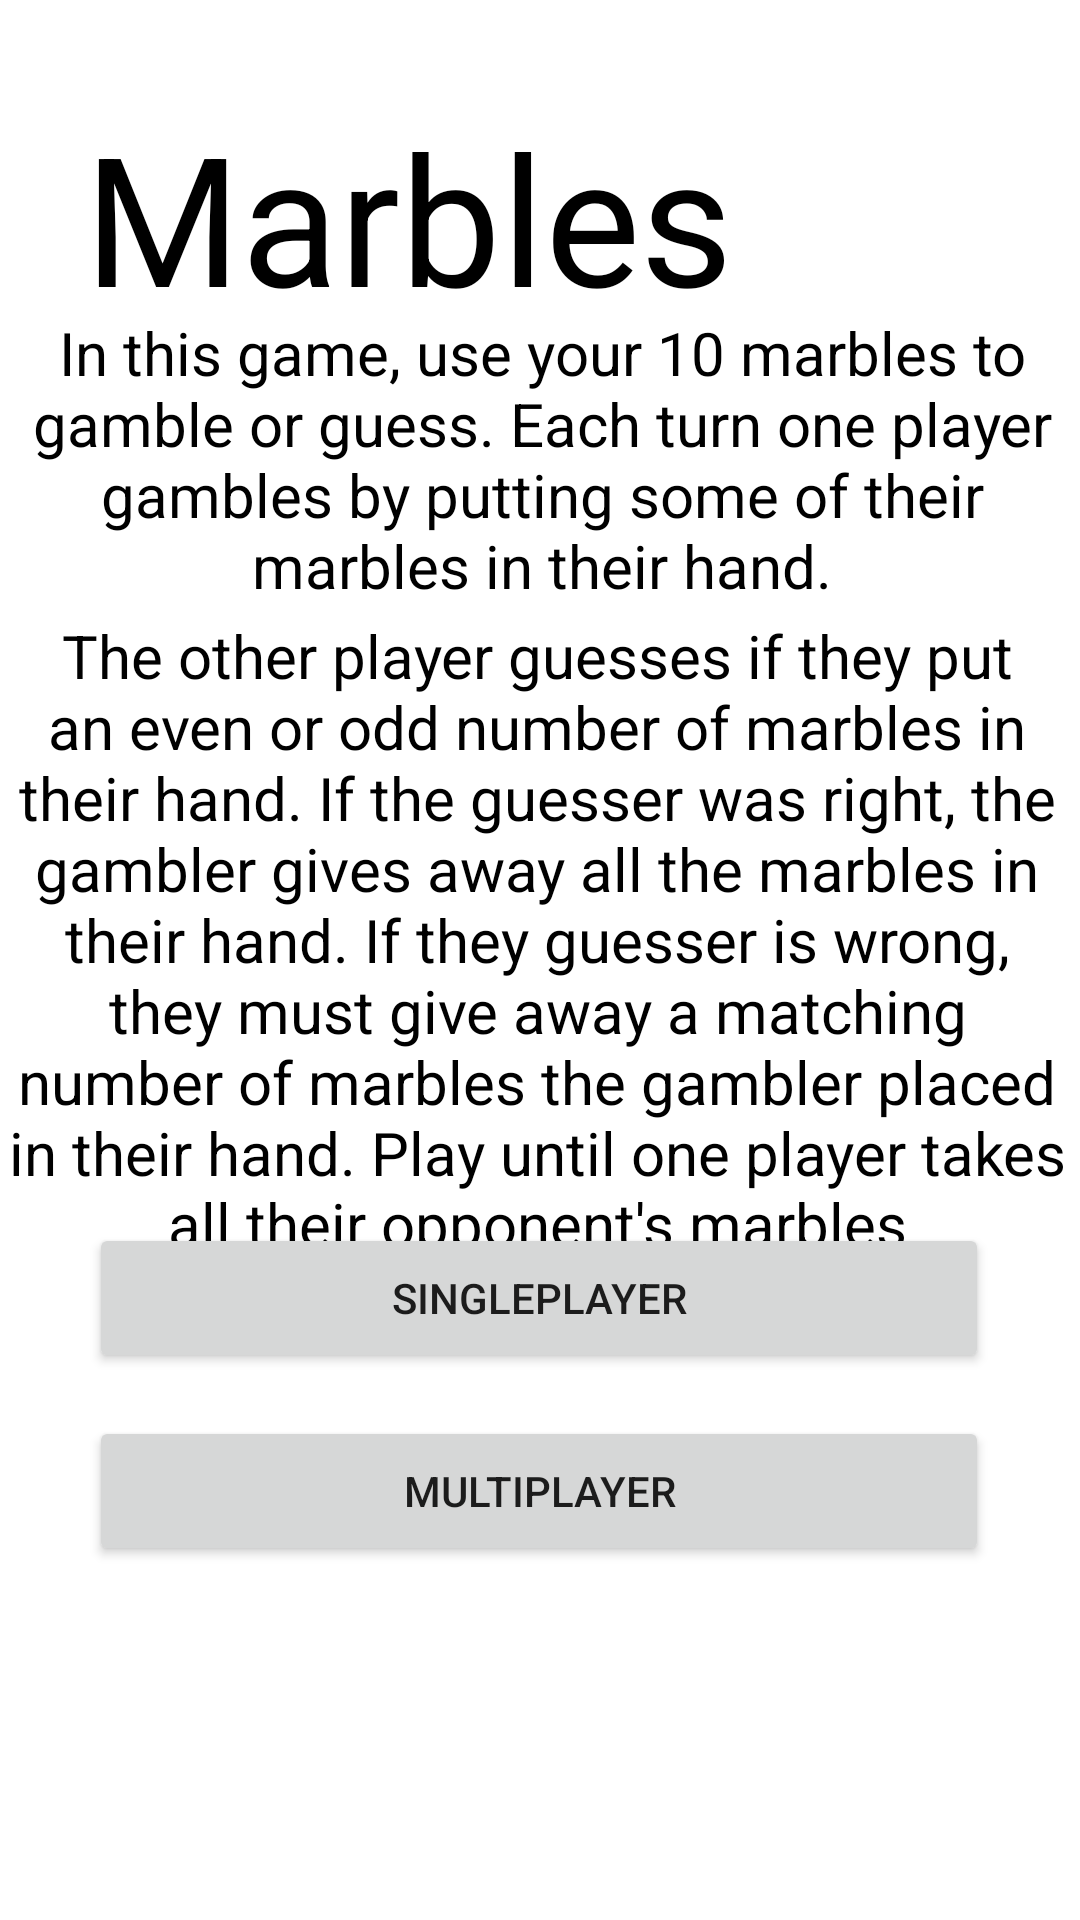

Here is an Android app screen rendered from its layout file. Give the layout XML and the strings, colors and styles it references.
<!-- AndroidManifest.xml: application theme Theme.SquidArcade20 -->
<!-- res/layout/activity_marbles_player_selection.xml -->
<?xml version="1.0" encoding="utf-8"?>
<androidx.constraintlayout.widget.ConstraintLayout xmlns:android="http://schemas.android.com/apk/res/android"
    xmlns:app="http://schemas.android.com/apk/res-auto"
    xmlns:tools="http://schemas.android.com/tools"
    android:layout_width="match_parent"
    android:layout_height="match_parent"
    tools:context=".marblesPlayerSelection">

    <androidx.constraintlayout.widget.ConstraintLayout
        android:layout_width="match_parent"
        android:layout_height="match_parent"
        tools:context=".fragment_marbles_main">

        <Button
            android:id="@+id/multiplayer2"
            android:layout_width="300dp"
            android:layout_height="50dp"
            android:text="multiplayer"
            app:layout_constraintBottom_toBottomOf="parent"
            app:layout_constraintEnd_toEndOf="parent"
            app:layout_constraintHorizontal_bias="0.495"
            app:layout_constraintStart_toStartOf="parent"
            app:layout_constraintTop_toTopOf="parent"
            app:layout_constraintVertical_bias="0.8" />

        <TextView
            android:id="@+id/textView14"
            android:layout_width="364dp"
            android:layout_height="101dp"
            android:text="In this game, use your 10 marbles to gamble or guess. Each turn one player gambles by putting some of their marbles in their hand."
            android:textAlignment="center"
            android:textColor="#000000"
            android:textSize="20sp"
            app:layout_constraintBottom_toBottomOf="parent"
            app:layout_constraintEnd_toEndOf="parent"
            app:layout_constraintHorizontal_bias="0.492"
            app:layout_constraintStart_toStartOf="parent"
            app:layout_constraintTop_toTopOf="parent"
            app:layout_constraintVertical_bias="0.193" />

        <TextView
            android:id="@+id/textView13"
            android:layout_width="222dp"
            android:layout_height="80dp"
            android:layout_marginStart="28dp"
            android:layout_marginTop="32dp"
            android:text="Marbles"
            android:textColor="#000000"
            android:textSize="60sp"
            app:layout_constraintStart_toStartOf="parent"
            app:layout_constraintTop_toTopOf="parent" />

        <TextView
            android:id="@+id/textView15"
            android:layout_width="353dp"
            android:layout_height="212dp"
            android:text="The other player guesses if they put an even or odd number of marbles in their hand. If the guesser was right, the gambler gives away all the marbles in their hand. If they guesser is wrong, they must give away a matching number of marbles the gambler placed in their hand. Play until one player takes all their opponent's marbles"
            android:textAlignment="center"
            android:textColor="#000000"
            android:textSize="20sp"
            app:layout_constraintBottom_toBottomOf="parent"
            app:layout_constraintEnd_toEndOf="parent"
            app:layout_constraintHorizontal_bias="0.396"
            app:layout_constraintStart_toStartOf="parent"
            app:layout_constraintTop_toBottomOf="@+id/textView14"
            app:layout_constraintVertical_bias="0.0" />

        <Button
            android:id="@+id/singleplayer2"
            android:layout_width="300dp"
            android:layout_height="50dp"
            android:text="singleplayer"
            app:layout_constraintBottom_toBottomOf="parent"
            app:layout_constraintEnd_toEndOf="parent"
            app:layout_constraintHorizontal_bias="0.495"
            app:layout_constraintStart_toStartOf="parent"
            app:layout_constraintTop_toTopOf="parent"
            app:layout_constraintVertical_bias="0.691" />
    </androidx.constraintlayout.widget.ConstraintLayout>
</androidx.constraintlayout.widget.ConstraintLayout>
<!-- resources referenced by this layout -->
<resources>
  <style name="Theme.SquidArcade20" parent="Theme.MaterialComponents.DayNight.DarkActionBar">
          
          <item name="colorPrimary">@color/teal_200</item>
          <item name="colorPrimaryVariant">@color/teal_700</item>
          <item name="colorOnPrimary">@color/black</item>
          
          <item name="android:statusBarColor" tools:targetApi="l">?attr/colorPrimaryVariant</item>
          
      </style>
  <!-- not gathered from this repository: default colours our renderer supplied (Android Studio template values) -->
  <color name="teal_200">#FF03DAC5</color>
  <color name="teal_700">#FF018786</color>
  <color name="black">#FF000000</color>
</resources>
